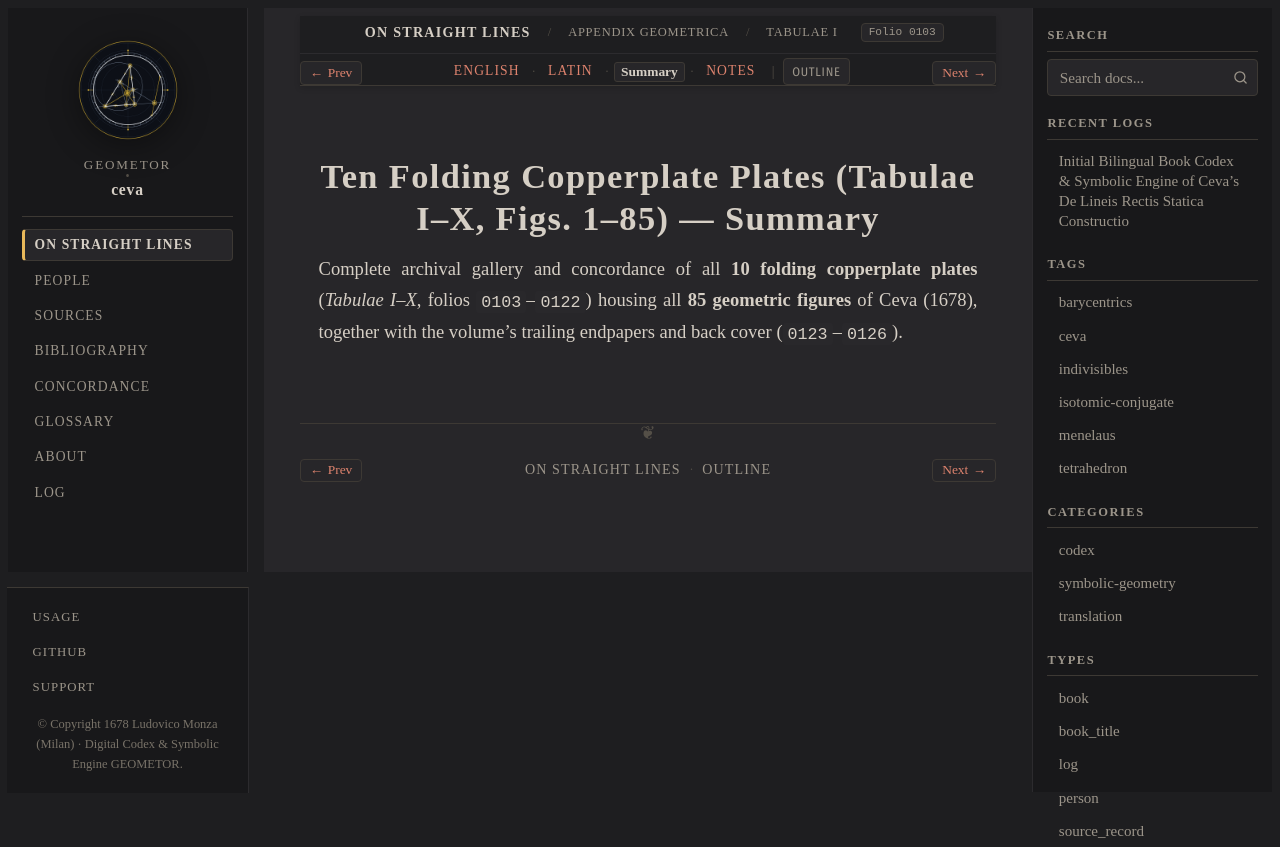

repository: geometor/ceva · page: de_lineis_rectis/appendix_geometrica/tabulae/summary.html · generator: sphinx

:layout: book
:order: 19
:canonical_id: appendix_geometrica_tabulae
:breadcrumb_title: Tabulae I–X (Plates) (Summary)
:folio: 0103
:tracks: English: index | Latin: la | Summary: summary | Notes: notes

.. _appendix-geometrica-tabulae-summary:

Ten Folding Copperplate Plates (Tabulae I–X, Figs. 1–85) — Summary
==================================================================

.. folio:: 0103
   :page: Tabula I (Figs. 1–12)

Complete archival gallery and concordance of all **10 folding copperplate plates** (`Tabulae I–X`, folios ``0103``–``0122``) housing all **85 geometric figures** of Ceva (1678), together with the volume's trailing endpapers and back cover (``0123``–``0126``).
